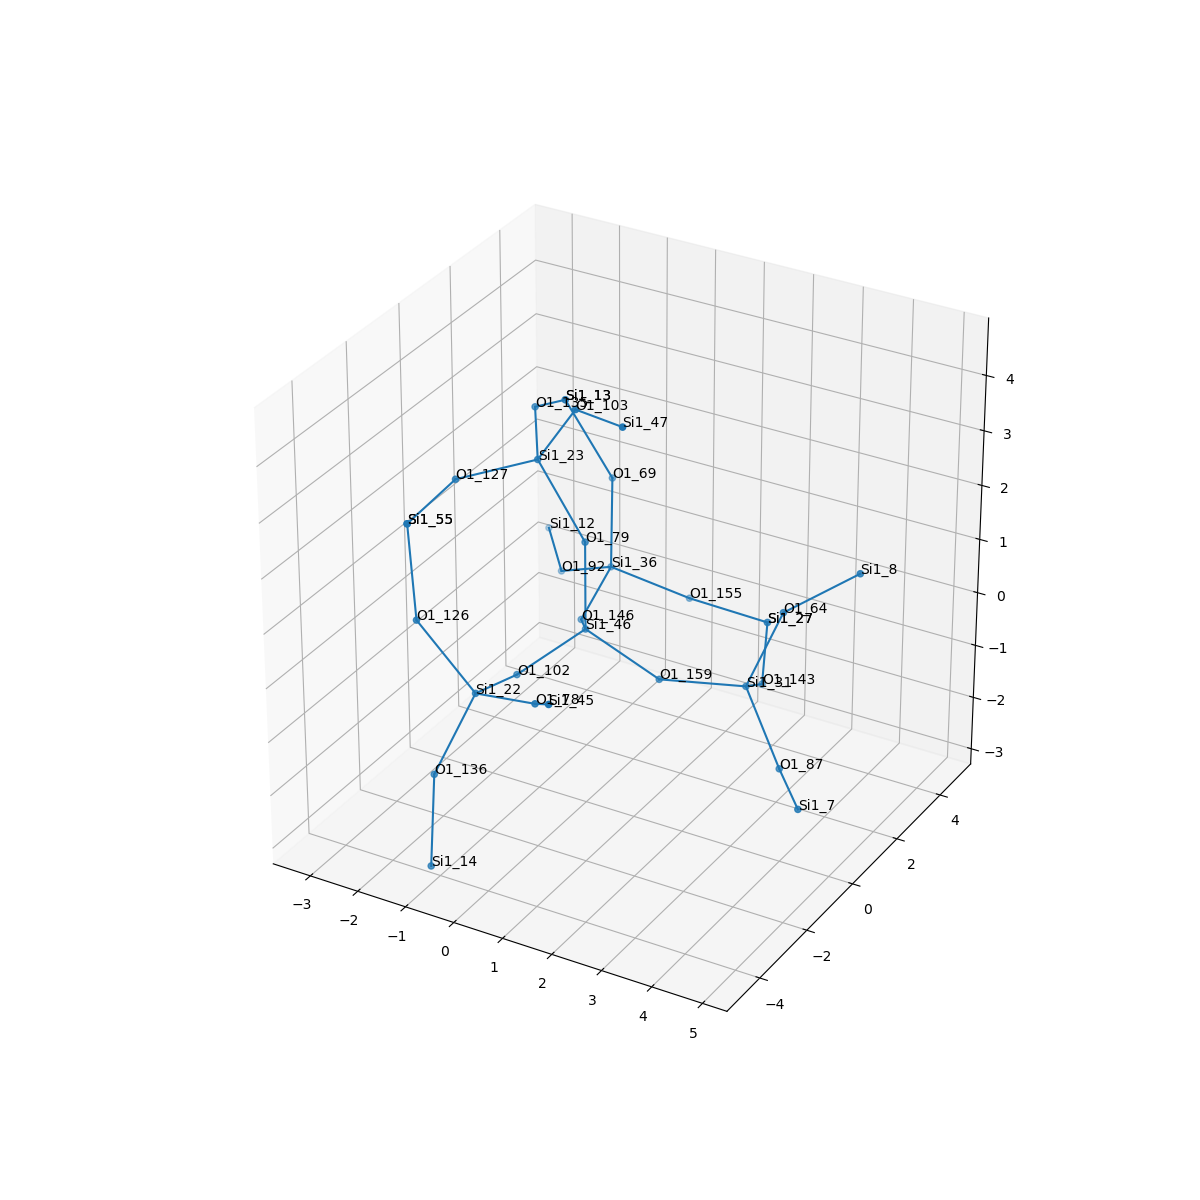

Values plotted in this chart, from the file beside it:
, neighbor_num, isite, atom, x, y, z, front_index
0, 0, 46, Si1, 0.0, 0.0, 0.0, 
1, 1, 146, O1, -0.7567, 1.318, -0.5325, 0.0
2, 1, 102, O1, -0.7583, -1.316, -0.5361, 0.0
3, 1, 79, O1, 1.6653345369377348e-16, 0.0, 1.61, 0.0
4, 1, 159, O1, 1.518, -5.551115123125783e-17, -0.5378, 0.0
5, 2, 36, Si1, -0.9072, 2.88, -0.1699, 1.0
6, 2, 22, Si1, -0.7848, -2.901, -0.2577, 2.0
7, 2, 23, Si1, -0.8925, -0.1336, 2.944, 3.0
8, 2, 31, Si1, 2.871, 0.866, -0.652, 4.0
9, 3, 92, O1, -2.263, 3.459, -0.8178, 5.0
10, 3, 69, O1, -0.9615, 3.052, 1.43, 5.0
11, 3, 155, O1, 0.3557, 3.689, -0.7555, 5.0
12, 3, 126, O1, -1.807, -3.216, 0.9457, 6.0
13, 3, 78, O1, 0.6925, -3.395, 0.1506, 6.0
14, 3, 136, O1, -1.261, -3.673, -1.587, 6.0
15, 3, 127, O1, -1.971, -1.314, 2.751, 7.0
16, 3, 103, O1, 0.06366, -0.4808, 4.192, 7.0
17, 3, 135, O1, -1.656, 1.256, 3.221, 7.0
18, 3, 87, O1, 3.922, 0.0961, -1.599, 8.0
19, 3, 143, O1, 2.531, 2.31, -1.279, 8.0
20, 3, 64, O1, 3.511, 1.059, 0.8128, 8.0
21, 4, 12, Si1, -3.2, 4.764, -0.71, 9.0
22, 4, 13, Si1, -1.815, 2.793, 2.771, 10.0
23, 4, 27, Si1, 1.964, 3.746, -0.8219, 11.0
24, 4, 55, Si1, -2.13, -2.895, 2.49, 12.0
25, 4, 45, Si1, 1.566, -4.555, 0.8466, 13.0
26, 4, 14, Si1, -0.8201, -4.674, -2.768, 14.0
27, 4, 55, Si1, -2.13, -2.895, 2.49, 15.0
28, 4, 47, Si1, 1.414, -1.303, 4.496, 16.0
29, 4, 13, Si1, -1.815, 2.793, 2.771, 17.0
30, 4, 7, Si1, 4.889, -1.19, -1.546, 18.0
31, 4, 27, Si1, 1.964, 3.746, -0.8219, 19.0
32, 4, 8, Si1, 4.782, 1.578, 1.655, 20.0
